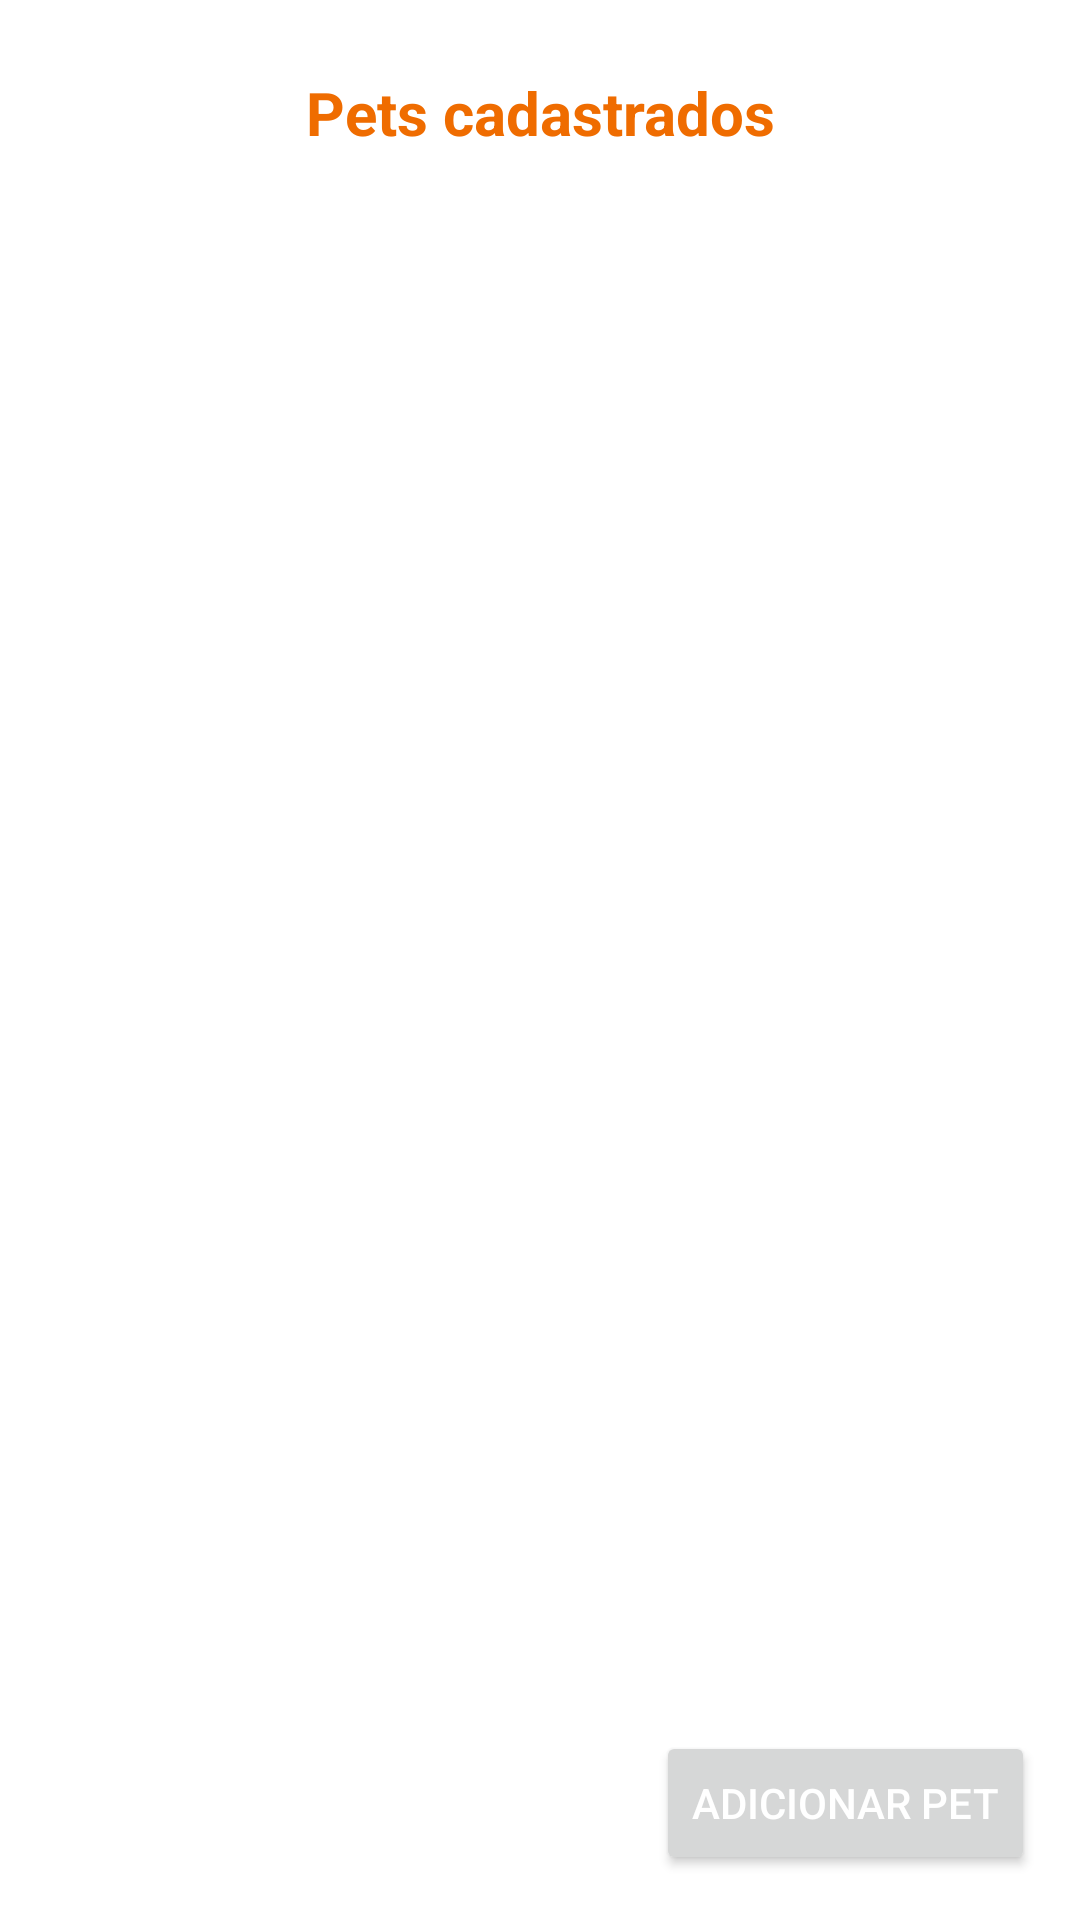

Android layout source for this screen:
<!-- AndroidManifest.xml: application theme Theme.SnowPet -->
<!-- res/layout/fragment_pet.xml -->
<?xml version="1.0" encoding="utf-8"?>
<androidx.constraintlayout.widget.ConstraintLayout
    xmlns:android="http://schemas.android.com/apk/res/android"
    xmlns:app="http://schemas.android.com/apk/res-auto"
    xmlns:tools="http://schemas.android.com/tools"
    android:layout_width="match_parent"
    android:layout_height="match_parent">

    <androidx.constraintlayout.widget.ConstraintLayout
        android:layout_width="match_parent"
        android:layout_height="match_parent"
        app:layout_constraintStart_toStartOf="parent"
        app:layout_constraintTop_toTopOf="parent"
        android:layout_margin="10dp">

        <androidx.constraintlayout.widget.ConstraintLayout
            android:id="@id/topBar_component"
            android:layout_width="match_parent"
            android:layout_height="55dp"
            app:layout_constraintTop_toTopOf="parent"
            app:layout_constraintStart_toStartOf="parent"
            tools:ignore="ExtraText">

            <ImageView
                android:id="@+id/back"
                android:layout_width="wrap_content"
                android:layout_height="match_parent"
                android:layout_gravity="start"
                android:paddingStart="10dp"
                android:paddingEnd="10dp"
                android:src="@drawable/ic_arrow_back_black"
                app:layout_constraintBottom_toBottomOf="parent"
                app:layout_constraintStart_toStartOf="parent"
                app:layout_constraintTop_toTopOf="parent"
                app:tint="@color/colorPrimary" />

            <TextView
                android:id="@+id/topBar"
                android:layout_width="wrap_content"
                android:layout_height="wrap_content"
                android:textAlignment="center"
                android:textColor="@color/colorPrimary"
                android:textSize="20sp"
                android:textStyle="bold"
                app:layout_constraintBottom_toBottomOf="parent"
                app:layout_constraintEnd_toEndOf="parent"
                app:layout_constraintStart_toStartOf="parent"
                app:layout_constraintTop_toTopOf="parent"
                android:text="Pets cadastrados" />
        </androidx.constraintlayout.widget.ConstraintLayout>

        <androidx.constraintlayout.widget.ConstraintLayout
            android:layout_width="match_parent"
            android:layout_height="0dp"
            app:layout_constraintBottom_toBottomOf="parent"
            app:layout_constraintStart_toStartOf="parent"
            app:layout_constraintTop_toBottomOf="@+id/topBar_component">

            <androidx.recyclerview.widget.RecyclerView
                android:id="@+id/recycler_pets"
                android:layout_width="match_parent"
                android:layout_height="match_parent"
                app:layout_constraintStart_toStartOf="parent"
                app:layout_constraintTop_toTopOf="parent"
                tools:listitem="@layout/card_item_pet"
                tools:itemCount="4"/>

        </androidx.constraintlayout.widget.ConstraintLayout>

        <Button
            android:id="@+id/button_add_pet"
            android:layout_width="wrap_content"
            android:layout_height="wrap_content"
            android:layout_margin="5dp"
            android:text="Adicionar Pet"
            app:layout_constraintBottom_toBottomOf="parent"
            app:layout_constraintEnd_toEndOf="parent" />

    </androidx.constraintlayout.widget.ConstraintLayout>

</androidx.constraintlayout.widget.ConstraintLayout>
<!-- res/layout/card_item_pet.xml (included above) -->
<?xml version="1.0" encoding="utf-8"?>
<androidx.constraintlayout.widget.ConstraintLayout xmlns:android="http://schemas.android.com/apk/res/android"
    xmlns:app="http://schemas.android.com/apk/res-auto"
    xmlns:tools="http://schemas.android.com/tools"
    android:layout_width="match_parent"
    android:layout_height="wrap_content">

    <androidx.constraintlayout.widget.ConstraintLayout
        android:layout_width="0dp"
        android:layout_height="wrap_content"
        app:layout_constraintTop_toTopOf="parent"
        app:layout_constraintStart_toStartOf="parent"
        app:layout_constraintEnd_toEndOf="parent"
        app:layout_constraintBottom_toBottomOf="parent">

        <androidx.cardview.widget.CardView
            android:layout_width="match_parent"
            android:layout_height="wrap_content"
            app:layout_constraintTop_toTopOf="parent"
            app:layout_constraintStart_toStartOf="parent"
            app:layout_constraintEnd_toEndOf="parent"
            app:layout_constraintBottom_toBottomOf="parent"
            android:layout_margin="10dp"
            android:background="#fafafa">

            <LinearLayout
                android:layout_width="match_parent"
                android:layout_height="wrap_content"
                android:orientation="horizontal"
                android:weightSum="2"
                android:layout_margin="16dp">

                <LinearLayout
                    android:layout_width="wrap_content"
                    android:layout_height="wrap_content"
                    android:orientation="vertical"
                    android:layout_weight="1">
                    <TextView
                        android:layout_width="wrap_content"
                        android:layout_height="wrap_content"
                        android:textStyle="bold"
                        android:textColor="@color/gray_500"
                        android:text="Nome do Pet"
                        android:layout_marginBottom="4dp"/>
                    <TextView
                        android:id="@+id/nome_cliente"
                        android:layout_width="wrap_content"
                        android:layout_height="wrap_content"
                        android:textStyle="bold"
                        android:textColor="@color/gray_800"
                        tools:text="Paçoca"/>
                </LinearLayout>

                <LinearLayout
                    android:layout_width="wrap_content"
                    android:layout_height="wrap_content"
                    android:orientation="vertical"
                    android:gravity="end"
                    android:layout_weight="1">

                    <TextView
                        android:layout_width="wrap_content"
                        android:layout_height="wrap_content"
                        android:textStyle="bold"
                        android:textColor="@color/gray_500"
                        android:text="Raça"
                        android:layout_marginBottom="4dp"/>

                    <TextView
                        android:id="@+id/telefone_cliente"
                        android:layout_width="wrap_content"
                        android:layout_height="wrap_content"
                        android:textStyle="bold"
                        android:textColor="@color/gray_800"
                        tools:text="Salsicha" />
                </LinearLayout>

            </LinearLayout>

        </androidx.cardview.widget.CardView>

    </androidx.constraintlayout.widget.ConstraintLayout>

</androidx.constraintlayout.widget.ConstraintLayout>
<!-- resources referenced by this layout -->
<resources>
  <color name="colorPrimary">#ef6c00</color>
  <color name="gray_500">#9e9e9e</color>
  <color name="gray_800">#424242</color>
  <style name="Theme.SnowPet" parent="Theme.MaterialComponents.DayNight">
  
          <item name="colorPrimary">@color/colorPrimary</item>
          <item name="colorPrimaryVariant">@color/colorPrimaryGray</item>
          <item name="colorOnPrimary">@color/white</item>
  
          <item name="colorSecondary">@color/colorPrimaryLight</item>
          <item name="colorSecondaryVariant">@color/blue_700</item>
          <item name="colorOnSecondary">@color/colorPrimary</item>
  
          <item name="android:textColorPrimary">@color/white</item>
          <item name="android:textColorSecondary">@color/gray_800</item>
  
          <item name="android:windowLightStatusBar">true</item>
  
      </style>
  <color name="colorPrimaryGray">#ffcc80</color>
  <color name="white">#FFFFFF</color>
  <color name="colorPrimaryLight">#91a3c9</color>
  <color name="blue_700">#1976d2</color>
</resources>
